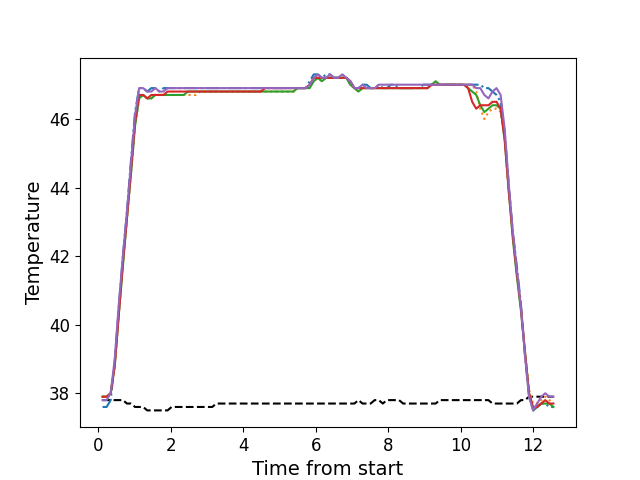

The file beside this chart, header and first rows:
, times, neutral, z1, z2, z3, z4, z5
0, 0.1196, 37.8, 37.6, 37.9, 37.9, 37.9, 37.8
1, 0.2322, 37.8, 37.6, 37.9, 37.9, 37.9, 37.8
2, 0.3441, 37.8, 37.8, 38.0, 38.0, 38.0, 38.0
3, 0.4553, 37.8, 38.9, 38.8, 38.8, 38.8, 39.0
4, 0.5679, 37.8, 40.5, 40.3, 40.3, 40.3, 40.6
5, 0.6808, 37.8, 42.0, 41.8, 41.7, 41.8, 42.0
6, 0.7925, 37.7, 43.3, 43.1, 43.1, 43.1, 43.3
7, 0.9041, 37.7, 44.8, 44.4, 44.4, 44.5, 44.7
8, 1.016, 37.6, 46.2, 45.8, 45.8, 45.9, 46.1
9, 1.129, 37.6, 46.9, 46.6, 46.6, 46.7, 46.9
10, 1.241, 37.6, 46.9, 46.7, 46.7, 46.7, 46.9
11, 1.352, 37.5, 46.8, 46.6, 46.6, 46.6, 46.8
12, 1.465, 37.5, 46.9, 46.6, 46.6, 46.7, 46.8
13, 1.577, 37.5, 46.9, 46.7, 46.7, 46.7, 46.9
14, 1.689, 37.5, 46.8, 46.7, 46.7, 46.7, 46.8
15, 1.801, 37.5, 46.9, 46.7, 46.7, 46.7, 46.8
16, 1.913, 37.5, 46.9, 46.7, 46.7, 46.8, 46.9
17, 2.025, 37.6, 46.9, 46.7, 46.7, 46.8, 46.9
18, 2.136, 37.6, 46.9, 46.7, 46.7, 46.8, 46.9
19, 2.249, 37.6, 46.9, 46.7, 46.7, 46.8, 46.9
20, 2.362, 37.6, 46.9, 46.7, 46.7, 46.8, 46.9
21, 2.473, 37.6, 46.9, 46.7, 46.8, 46.8, 46.9
22, 2.584, 37.6, 46.9, 46.7, 46.8, 46.8, 46.9
23, 2.697, 37.6, 46.9, 46.7, 46.8, 46.8, 46.9
24, 2.81, 37.6, 46.9, 46.8, 46.8, 46.8, 46.9
25, 2.921, 37.6, 46.9, 46.8, 46.8, 46.8, 46.9
26, 3.034, 37.6, 46.9, 46.8, 46.8, 46.8, 46.9
27, 3.145, 37.6, 46.9, 46.8, 46.8, 46.8, 46.9
28, 3.258, 37.7, 46.9, 46.8, 46.8, 46.8, 46.9
29, 3.37, 37.7, 46.9, 46.8, 46.8, 46.8, 46.9
30, 3.481, 37.7, 46.9, 46.8, 46.8, 46.8, 46.9
31, 3.594, 37.7, 46.9, 46.8, 46.8, 46.8, 46.9
32, 3.705, 37.7, 46.9, 46.8, 46.8, 46.8, 46.9
33, 3.818, 37.7, 46.9, 46.8, 46.8, 46.8, 46.9
34, 3.931, 37.7, 46.9, 46.8, 46.8, 46.8, 46.9
35, 4.042, 37.7, 46.9, 46.8, 46.8, 46.8, 46.9
36, 4.154, 37.7, 46.9, 46.8, 46.8, 46.8, 46.9
37, 4.266, 37.7, 46.9, 46.8, 46.8, 46.8, 46.9
38, 4.379, 37.7, 46.9, 46.8, 46.8, 46.8, 46.9
39, 4.49, 37.7, 46.9, 46.8, 46.8, 46.8, 46.9
40, 4.602, 37.7, 46.9, 46.8, 46.8, 46.9, 46.9
41, 4.715, 37.7, 46.9, 46.8, 46.8, 46.9, 46.9
42, 4.826, 37.7, 46.9, 46.8, 46.8, 46.9, 46.9
43, 4.939, 37.7, 46.9, 46.8, 46.8, 46.9, 46.9
44, 5.051, 37.7, 46.9, 46.8, 46.8, 46.9, 46.9
45, 5.162, 37.7, 46.9, 46.8, 46.8, 46.9, 46.9
46, 5.274, 37.7, 46.9, 46.8, 46.8, 46.9, 46.9
47, 5.387, 37.7, 46.9, 46.8, 46.8, 46.9, 46.9
48, 5.499, 37.7, 46.9, 46.9, 46.9, 46.9, 46.9
49, 5.611, 37.7, 46.9, 46.9, 46.9, 46.9, 46.9
50, 5.723, 37.7, 46.9, 46.9, 46.9, 46.9, 46.9
51, 5.834, 37.7, 47.1, 47.0, 46.9, 47.0, 47.0
52, 5.947, 37.7, 47.3, 47.1, 47.1, 47.2, 47.2
53, 6.06, 37.7, 47.3, 47.2, 47.2, 47.2, 47.3
54, 6.171, 37.7, 47.2, 47.1, 47.1, 47.2, 47.2
55, 6.283, 37.7, 47.3, 47.2, 47.2, 47.2, 47.2
56, 6.395, 37.7, 47.3, 47.2, 47.2, 47.2, 47.3
57, 6.508, 37.7, 47.2, 47.2, 47.2, 47.2, 47.2
58, 6.619, 37.7, 47.2, 47.2, 47.2, 47.2, 47.2
59, 6.731, 37.7, 47.3, 47.2, 47.2, 47.2, 47.3
... 52 more rows
